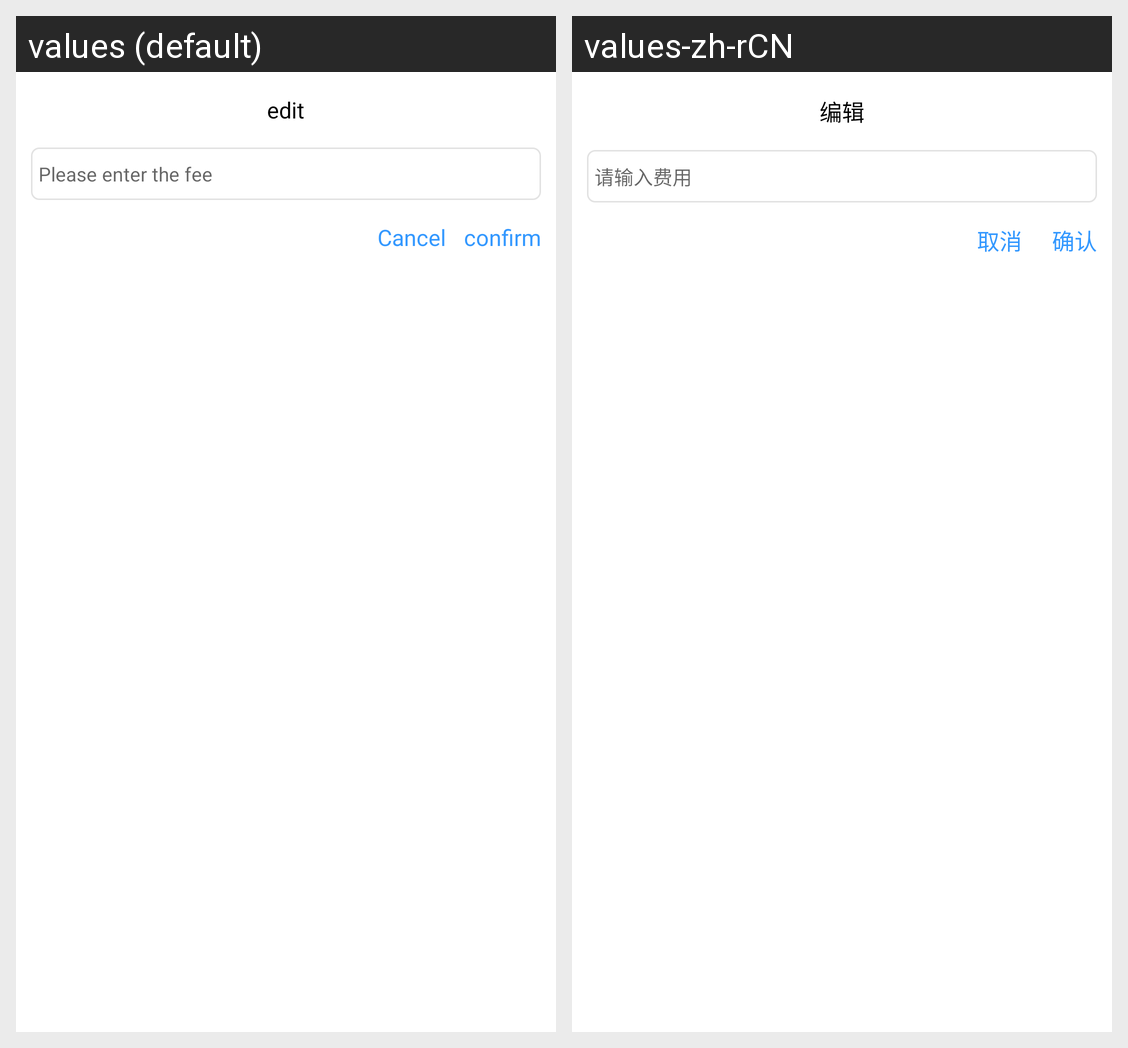

Translations of the strings shown on this Android screen, per locale in the grid:
Android screen res/layout/dialog_editcost.xml rendered under 2 locales, left to right: values (default), values-zh-rCN. Device: Nexus 5 (rendered at 1080×1920; each locale shown at half size, 540×960, under a caption strip naming it); theme Theme.MaterialComponents.DayNight.NoActionBar.
Strings drawn on this screen, with the default value and each locale's value (text and hints the layout hard-codes, and strings that could not be matched under every locale, appear in the picture but are not listed):

release_goods7
  values: edit
  values-zh-rCN: 编辑

find_reminder263
  values: Please enter the fee
  values-zh-rCN: 请输入费用

sure_confirm
  values: confirm
  values-zh-rCN: 确认

cancel
  values: Cancel
  values-zh-rCN: 取消
